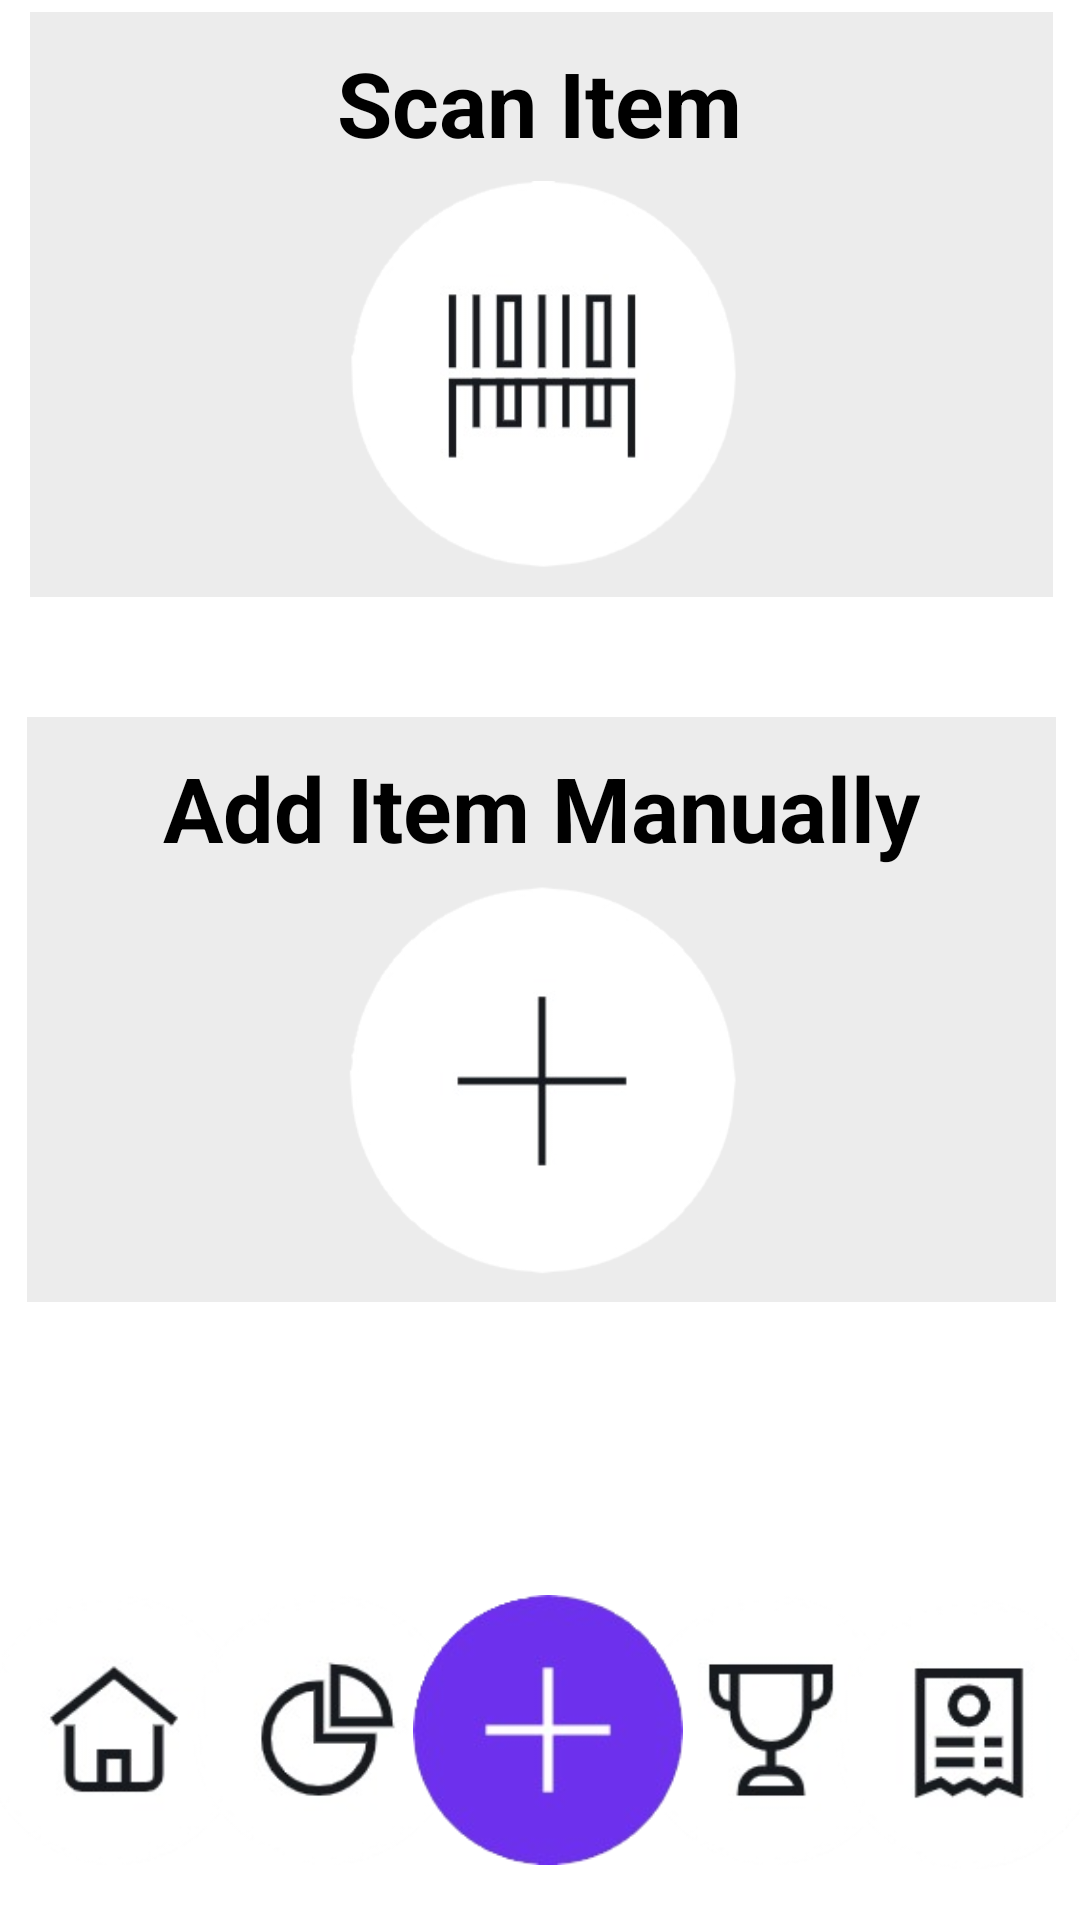

Write the Android layout XML for this screen, with the resource values it uses.
<!-- AndroidManifest.xml: application theme Theme.ExpenseManager01 -->
<!-- res/layout/activity_add_new_item.xml -->
<?xml version="1.0" encoding="utf-8"?>
<androidx.constraintlayout.widget.ConstraintLayout xmlns:android="http://schemas.android.com/apk/res/android"
    xmlns:app="http://schemas.android.com/apk/res-auto"
    xmlns:tools="http://schemas.android.com/tools"
    android:layout_width="match_parent"
    android:layout_height="match_parent"
    android:background="#5c4494"
    tools:context=".AddNewItem">


    <androidx.constraintlayout.widget.ConstraintLayout
        android:id="@+id/constraintLayout2"
        android:layout_width="383dp"
        android:layout_height="731dp"
        android:background="#ffffff"
        app:layout_constraintBottom_toBottomOf="parent"
        app:layout_constraintEnd_toEndOf="parent"
        app:layout_constraintStart_toStartOf="parent"
        app:layout_constraintTop_toTopOf="parent"
        app:layout_constraintVertical_bias="1.0">

        <ImageView
            android:id="@+id/homeIcon"
            android:layout_width="90dp"
            android:layout_height="90dp"
            android:layout_marginStart="4dp"
            app:layout_constraintBottom_toBottomOf="parent"
            app:layout_constraintStart_toStartOf="parent"
            app:layout_constraintTop_toTopOf="parent"
            app:layout_constraintVertical_bias="0.971"
            app:srcCompat="@drawable/home" />

        <ImageView
            android:id="@+id/statisticsIcon"
            android:layout_width="90dp"
            android:layout_height="90dp"
            app:layout_constraintBottom_toBottomOf="parent"
            app:layout_constraintEnd_toStartOf="@+id/addIcon"
            app:layout_constraintHorizontal_bias="0.541"
            app:layout_constraintStart_toEndOf="@+id/homeIcon"
            app:layout_constraintTop_toTopOf="parent"
            app:layout_constraintVertical_bias="0.971"
            app:srcCompat="@drawable/stat" />

        <ImageView
            android:id="@+id/challangeIcon"
            android:layout_width="90dp"
            android:layout_height="90dp"
            app:layout_constraintBottom_toBottomOf="parent"
            app:layout_constraintEnd_toStartOf="@+id/billsIcon"
            app:layout_constraintHorizontal_bias="0.4"
            app:layout_constraintStart_toEndOf="@+id/addIcon"
            app:layout_constraintTop_toTopOf="parent"
            app:layout_constraintVertical_bias="0.971"
            app:srcCompat="@drawable/chal" />

        <ImageView
            android:id="@+id/billsIcon"
            android:layout_width="90dp"
            android:layout_height="90dp"
            android:layout_marginEnd="4dp"
            app:layout_constraintBottom_toBottomOf="parent"
            app:layout_constraintEnd_toEndOf="parent"
            app:layout_constraintTop_toTopOf="parent"
            app:layout_constraintVertical_bias="0.973"
            app:srcCompat="@drawable/bill" />

        <ImageView
            android:id="@+id/addIcon"
            android:layout_width="90dp"
            android:layout_height="90dp"
            app:layout_constraintBottom_toBottomOf="parent"
            app:layout_constraintEnd_toEndOf="parent"
            app:layout_constraintStart_toStartOf="@+id/homeIcon"
            app:layout_constraintTop_toTopOf="parent"
            app:layout_constraintVertical_bias="0.971"
            app:srcCompat="@drawable/add" />

        <TextView
            android:id="@+id/AddNewItemTitle"
            android:layout_width="wrap_content"
            android:layout_height="wrap_content"
            android:layout_marginTop="16dp"
            android:text="Add New Item"
            android:textColor="#000000"
            android:textSize="35sp"
            android:textStyle="bold"
            app:layout_constraintEnd_toEndOf="parent"
            app:layout_constraintHorizontal_bias="0.498"
            app:layout_constraintStart_toStartOf="parent"
            app:layout_constraintTop_toTopOf="parent" />

        <androidx.constraintlayout.widget.ConstraintLayout
            android:id="@+id/constraintLayout4"
            android:layout_width="341dp"
            android:layout_height="195dp"
            android:layout_marginTop="32dp"
            android:background="#ECECEC"
            app:layout_constraintEnd_toEndOf="parent"
            app:layout_constraintStart_toStartOf="parent"
            app:layout_constraintTop_toBottomOf="@+id/AddNewItemTitle">

            <TextView
                android:id="@+id/textView14"
                android:layout_width="wrap_content"
                android:layout_height="wrap_content"
                android:layout_marginTop="10dp"
                android:text="Scan Item"
                android:textColor="#000000"
                android:textSize="30sp"
                android:textStyle="bold"
                app:layout_constraintEnd_toEndOf="parent"
                app:layout_constraintHorizontal_bias="0.497"
                app:layout_constraintStart_toStartOf="parent"
                app:layout_constraintTop_toTopOf="parent" />

            <ImageView
                android:id="@+id/scanItemButton"
                android:layout_width="200dp"
                android:layout_height="130dp"
                android:layout_marginTop="6dp"
                app:layout_constraintEnd_toEndOf="parent"
                app:layout_constraintStart_toStartOf="parent"
                app:layout_constraintTop_toBottomOf="@+id/textView14"
                app:srcCompat="@drawable/scan" />
        </androidx.constraintlayout.widget.ConstraintLayout>

        <androidx.constraintlayout.widget.ConstraintLayout
            android:layout_width="343dp"
            android:layout_height="195dp"
            android:layout_marginTop="40dp"
            android:background="#ececec"
            app:layout_constraintEnd_toEndOf="parent"
            app:layout_constraintStart_toStartOf="parent"
            app:layout_constraintTop_toBottomOf="@+id/constraintLayout4">

            <TextView
                android:id="@+id/textView15"
                android:layout_width="wrap_content"
                android:layout_height="wrap_content"
                android:layout_marginTop="10dp"
                android:text="Add Item Manually"
                android:textColor="#000000"
                android:textSize="30sp"
                android:textStyle="bold"
                app:layout_constraintEnd_toEndOf="parent"
                app:layout_constraintStart_toStartOf="parent"
                app:layout_constraintTop_toTopOf="parent" />

            <ImageView
                android:id="@+id/addItemManuallyButton"
                android:layout_width="200dp"
                android:layout_height="130dp"
                android:layout_marginTop="6dp"
                app:layout_constraintEnd_toEndOf="parent"
                app:layout_constraintStart_toStartOf="parent"
                app:layout_constraintTop_toBottomOf="@+id/textView15"
                app:srcCompat="@drawable/add_manually" />
        </androidx.constraintlayout.widget.ConstraintLayout>

    </androidx.constraintlayout.widget.ConstraintLayout>

    <TextView
        android:id="@+id/textView3"
        android:layout_width="wrap_content"
        android:layout_height="wrap_content"
        android:text="Expense Manager"
        android:textColor="#FFFFFF"
        android:textSize="25sp"
        android:textStyle="bold"
        app:layout_constraintBottom_toTopOf="@+id/constraintLayout2"
        app:layout_constraintStart_toEndOf="@+id/imageView8"
        app:layout_constraintTop_toTopOf="parent" />

    <ImageView
        android:id="@+id/imageView8"
        android:layout_width="72dp"
        android:layout_height="80dp"
        app:layout_constraintBottom_toTopOf="@+id/constraintLayout2"
        app:layout_constraintStart_toStartOf="parent"
        app:layout_constraintTop_toTopOf="parent"
        app:srcCompat="@drawable/logo" />

    <ImageView
        android:id="@+id/userIcon"
        android:layout_width="65dp"
        android:layout_height="65dp"
        app:layout_constraintBottom_toTopOf="@+id/constraintLayout2"
        app:layout_constraintEnd_toEndOf="parent"
        app:layout_constraintTop_toTopOf="parent"
        app:srcCompat="@drawable/user" />


</androidx.constraintlayout.widget.ConstraintLayout>
<!-- resources referenced by this layout -->
<resources>
  <!-- drawable add: png bitmap (drawable, 12645 bytes) -->
  <!-- drawable add_manually: png bitmap (drawable, 5997 bytes) -->
  <!-- drawable bill: png bitmap (drawable, 8652 bytes) -->
  <!-- drawable chal: png bitmap (drawable, 8359 bytes) -->
  <!-- drawable home: png bitmap (drawable, 7975 bytes) -->
  <!-- drawable logo: png bitmap (drawable, 2600 bytes) -->
  <!-- drawable scan: png bitmap (drawable, 13574 bytes) -->
  <!-- drawable stat: png bitmap (drawable, 9341 bytes) -->
  <!-- drawable user: png bitmap (drawable, 2240 bytes) -->
  <style name="Theme.ExpenseManager01" parent="Base.Theme.ExpenseManager01" />
  <style name="Base.Theme.ExpenseManager01" parent="Theme.Material3.DayNight.NoActionBar">
          
          
      </style>
</resources>
